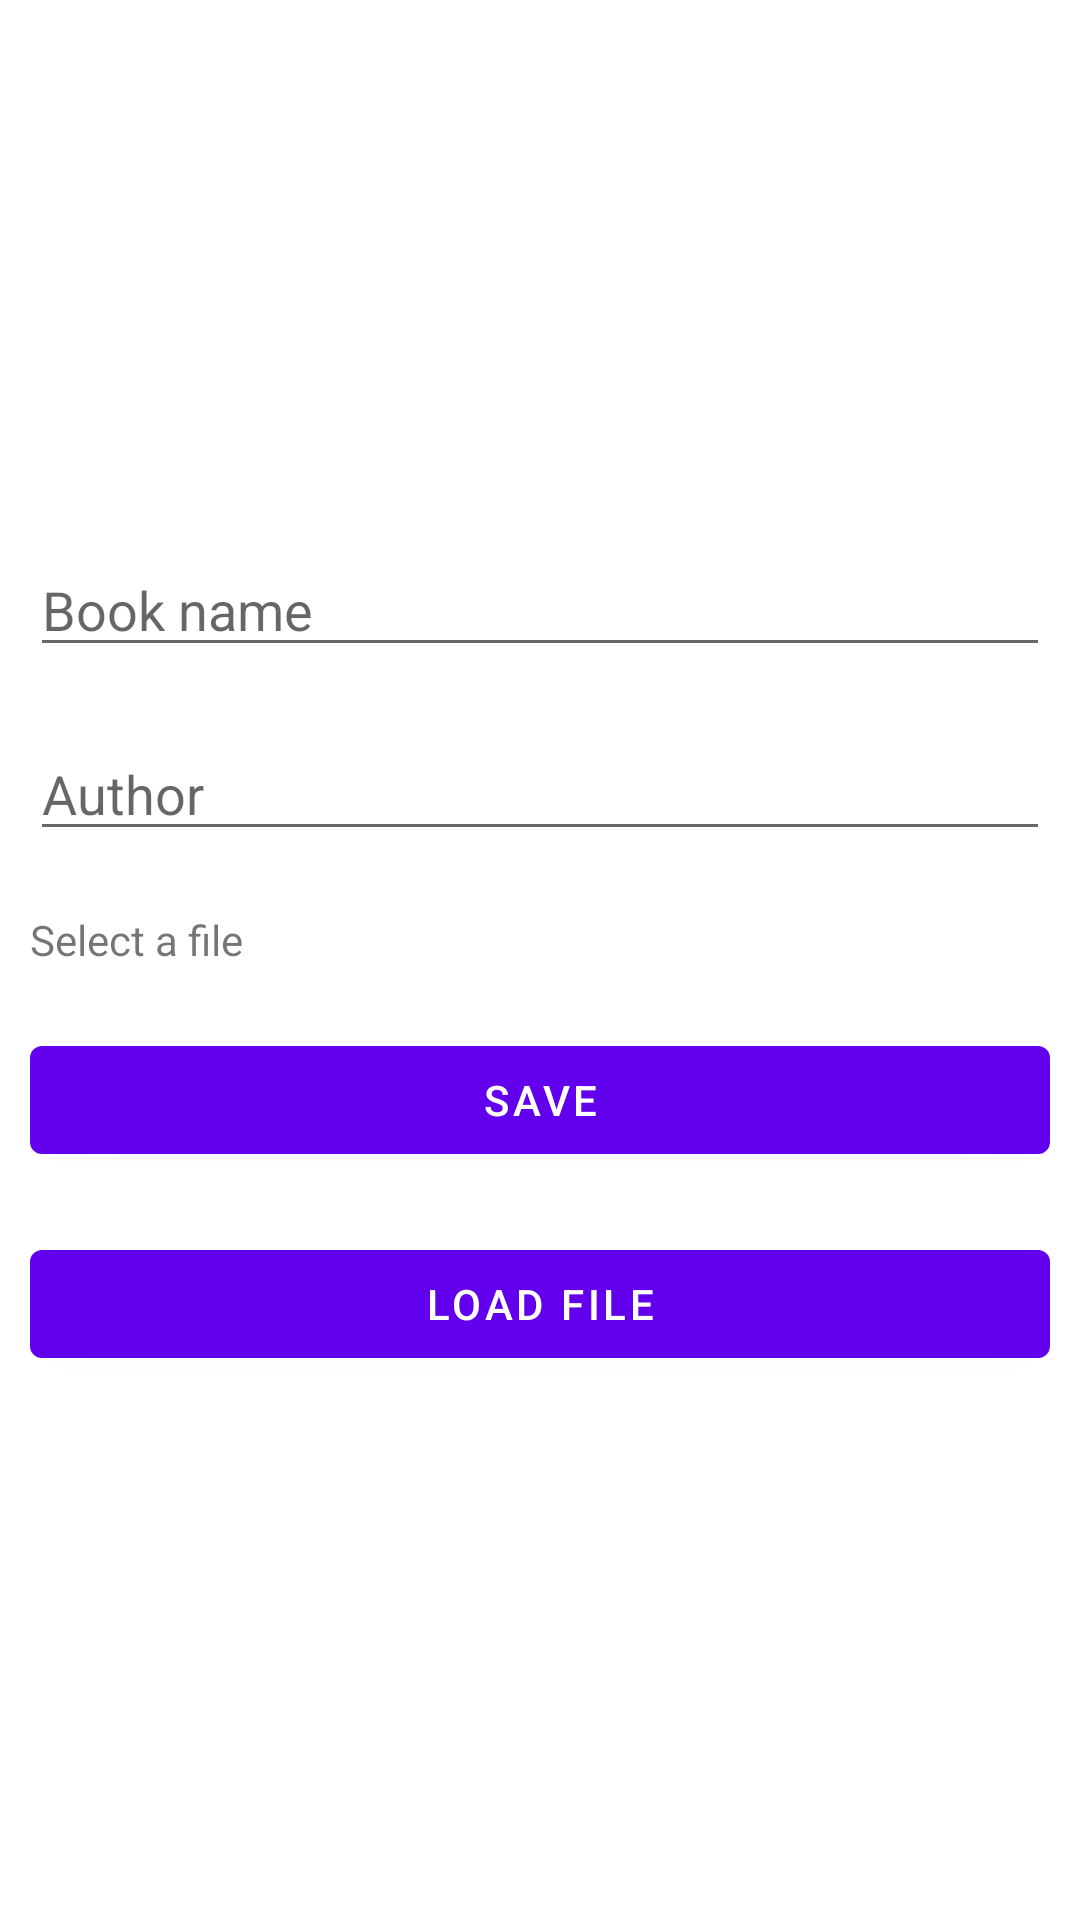

Reconstruct the res/layout file that produces this screen, plus the resources it refers to.
<!-- AndroidManifest.xml: application theme Theme.BookShelf -->
<!-- res/layout/add_book_fragment.xml -->
<?xml version="1.0" encoding="utf-8"?>
<FrameLayout xmlns:android="http://schemas.android.com/apk/res/android"
    xmlns:tools="http://schemas.android.com/tools"
    android:layout_width="match_parent"
    android:layout_height="match_parent"
    xmlns:app="http://schemas.android.com/apk/res-auto"
    tools:context=".fragments.AddBookFragment"
    android:id="@+id/addBookFragment">

    <LinearLayout
        android:layout_width="match_parent"
        android:layout_height="wrap_content"
        android:layout_gravity="center"
        android:orientation="vertical">
        <com.google.android.material.textfield.TextInputEditText
            android:id="@+id/bookName"
            android:layout_width="match_parent"
            android:layout_height="wrap_content"
            android:hint="@string/add_book_fragment_bookName"
            android:layout_margin="10dp"
            />
        <com.google.android.material.textfield.TextInputEditText
            android:id="@+id/author"
            android:layout_width="match_parent"
            android:layout_height="wrap_content"
            android:layout_margin="10dp"
            android:hint="@string/add_book_fragment_author"/>

        <TextView
            android:id="@+id/filePath"
            android:layout_width="match_parent"
            android:layout_height="wrap_content"
            android:layout_margin="10dp"
            android:text="@string/add_book_fragment_path"/>

        <Button
            android:id="@+id/saveBook"
            android:layout_width="match_parent"
            android:layout_height="wrap_content"
            android:layout_margin="10dp"
            android:text="@string/add_book_fragment_saveButton"/>
        <Button
            android:id="@+id/loadFile"
            android:layout_width="match_parent"
            android:layout_height="wrap_content"
            android:layout_margin="10dp"
            android:text="@string/add_book_fragment_loadFile"/>
    </LinearLayout>

</FrameLayout>
<!-- resources referenced by this layout -->
<resources>
  <string name="add_book_fragment_author">Author</string>
  <string name="add_book_fragment_bookName">Book name</string>
  <string name="add_book_fragment_loadFile">Load File</string>
  <string name="add_book_fragment_path">Select a file</string>
  <string name="add_book_fragment_saveButton">Save</string>
  <style name="Theme.BookShelf" parent="Theme.MaterialComponents.DayNight.DarkActionBar">
          
          <item name="colorPrimary">@color/purple_500</item>
          <item name="colorPrimaryVariant">@color/purple_700</item>
          <item name="colorOnPrimary">@color/white</item>
          
          <item name="colorSecondary">@color/teal_200</item>
          <item name="colorSecondaryVariant">@color/teal_700</item>
          <item name="colorOnSecondary">@color/black</item>
          
          <item name="android:statusBarColor" tools:targetApi="l">?attr/colorPrimaryVariant</item>
          
      </style>
  <!-- not gathered from this repository: default colours our renderer supplied (Android Studio template values) -->
  <color name="purple_500">#FF6200EE</color>
  <color name="purple_700">#FF3700B3</color>
  <color name="teal_200">#FF03DAC5</color>
  <color name="teal_700">#FF018786</color>
  <color name="black">#FF000000</color>
  <color name="white">#FFFFFFFF</color>
</resources>
